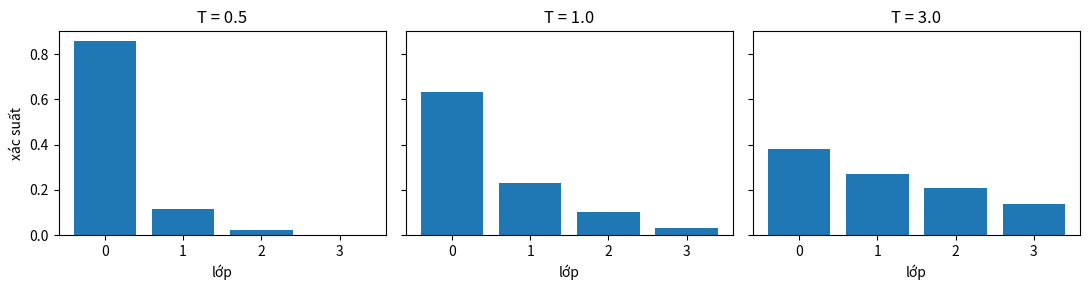

Here is the Python script that generated this plot:
# %% [markdown]
# $$\operatorname{softmax}(z)_i = \frac{e^{z_i}}{\sum_j e^{z_j}}, \qquad \log \operatorname{softmax}(z)_i = z_i - \log \sum_j e^{z_j}$$
#
# Mẹo log-sum-exp: với $m = \max_j z_j$, $\;\log \sum_j e^{z_j} = m + \log \sum_j e^{z_j - m}$.

# %%
import numpy as np
import matplotlib.pyplot as plt

z = np.array([1000.0, 1001.0, 1002.0])
with np.errstate(over="ignore", invalid="ignore"):
    naive = np.exp(z) / np.exp(z).sum()
print("Cách ngây thơ:", naive)
print("Sau khi trừ max:", np.exp(z - z.max()) / np.exp(z - z.max()).sum())

# %%
# Softmax với nhiệt độ: chia logits cho T trước khi softmax.
logits = np.array([2.0, 1.0, 0.2, -1.0])
fig, axes = plt.subplots(1, 3, figsize=(11, 3), sharey=True)
for ax, T in zip(axes, [0.5, 1.0, 3.0]):
    p = np.exp(logits / T - (logits / T).max())
    p /= p.sum()
    ax.bar(range(len(p)), p)
    ax.set_title(f"T = {T}")
    ax.set_xlabel("lớp")
axes[0].set_ylabel("xác suất")
plt.tight_layout()
plt.show()
